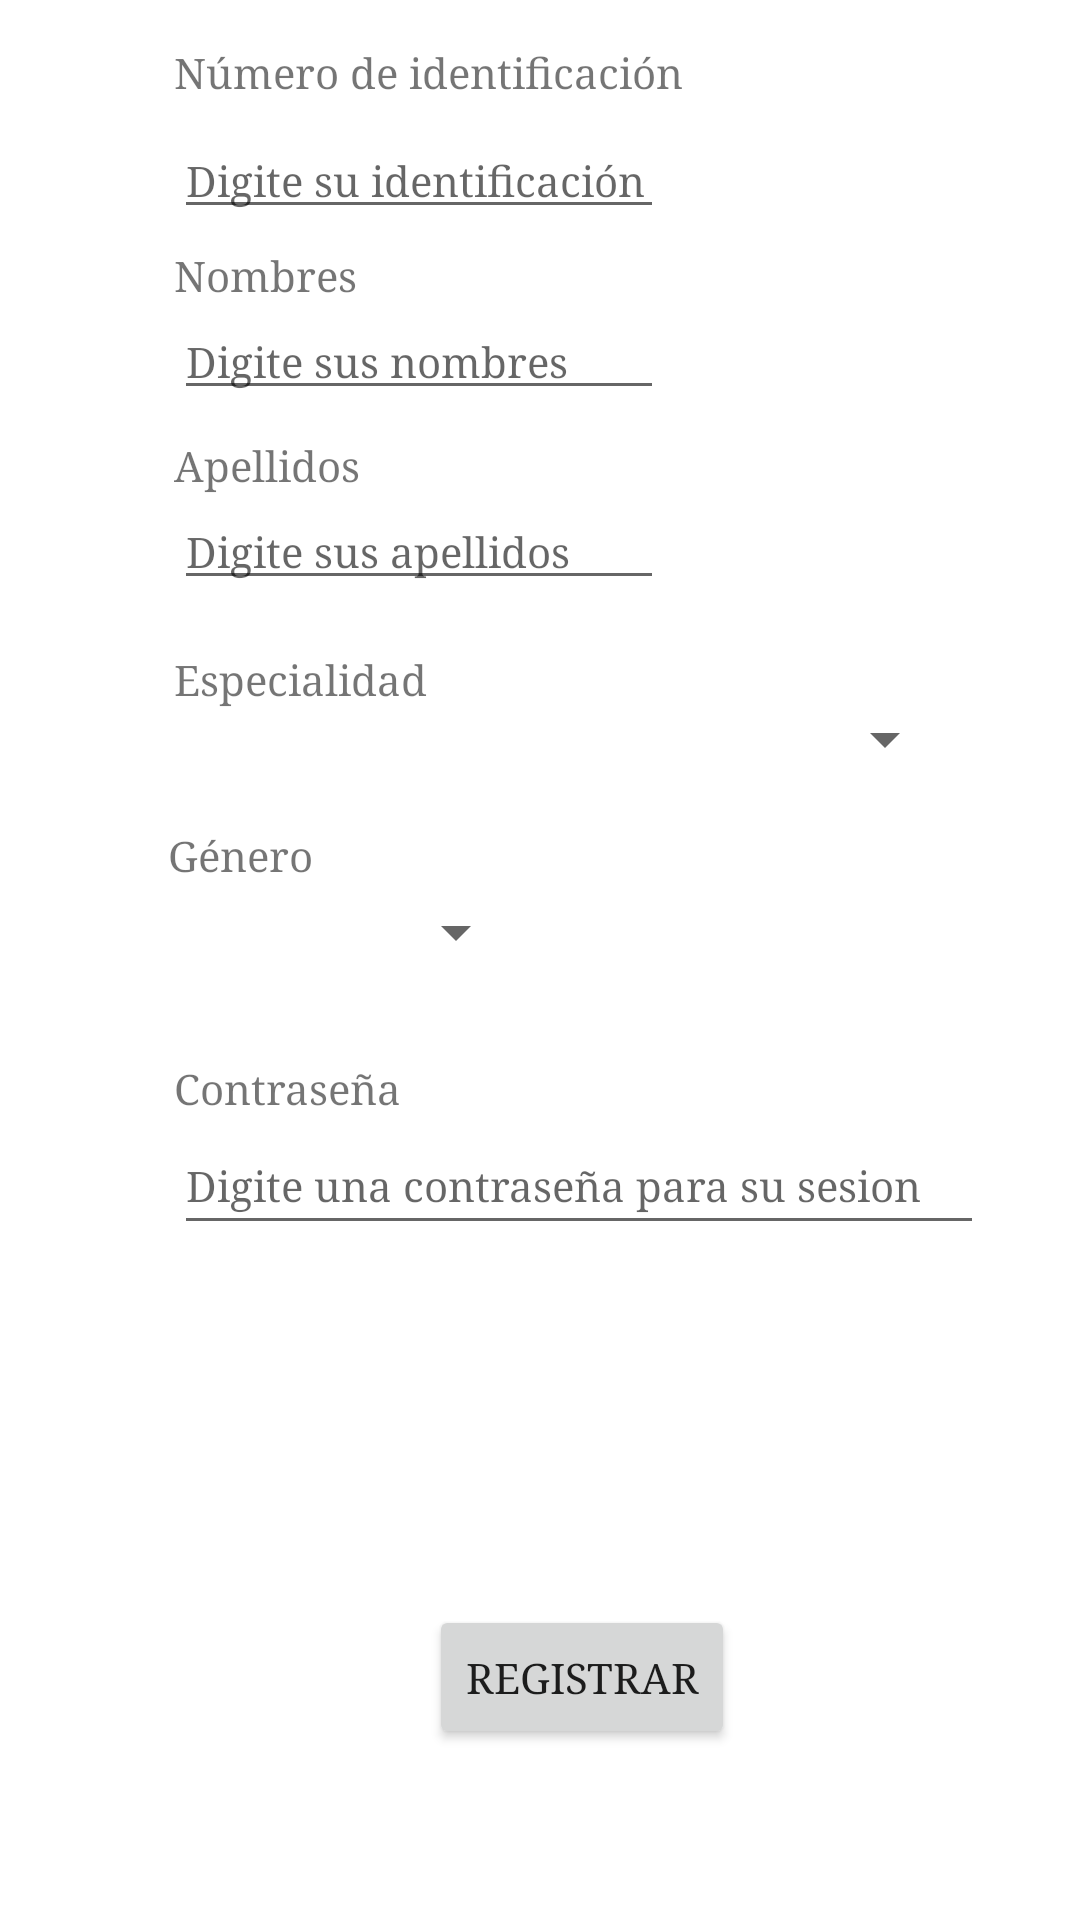

Here is an Android app screen rendered from its layout file. Give the layout XML and the strings, colors and styles it references.
<!-- AndroidManifest.xml: application theme Theme.Hospital_Com -->
<!-- res/layout/activity_registrar_medico.xml -->
<?xml version="1.0" encoding="utf-8"?>
<androidx.constraintlayout.widget.ConstraintLayout xmlns:android="http://schemas.android.com/apk/res/android"
    xmlns:app="http://schemas.android.com/apk/res-auto"
    xmlns:tools="http://schemas.android.com/tools"
    android:layout_width="match_parent"
    android:layout_height="match_parent"
    tools:context=".RegistrarMedico">

    <ImageView
        android:id="@+id/imageView3"
        android:layout_width="81dp"
        android:layout_height="54dp"
        android:layout_marginBottom="24dp"
        app:layout_constraintBottom_toTopOf="@+id/lblNumIdRM"
        app:layout_constraintEnd_toStartOf="@+id/lblTituloRM"
        app:srcCompat="@drawable/hospital" />

    <TextView
        android:id="@+id/lblTituloRM"
        android:layout_width="wrap_content"
        android:layout_height="wrap_content"
        android:layout_marginEnd="100dp"
        android:layout_marginBottom="25dp"
        android:fontFamily="serif"
        android:text="Registro de medico"
        android:textColor="#FF0000"
        android:textSize="20sp"
        android:textStyle="bold"
        app:layout_constraintBottom_toTopOf="@+id/lblNumIdRM"
        app:layout_constraintEnd_toEndOf="parent" />

    <TextView
        android:id="@+id/lblNumIdRM"
        android:layout_width="249dp"
        android:layout_height="24dp"
        android:layout_marginStart="58dp"
        android:layout_marginBottom="2dp"
        android:fontFamily="serif"
        android:text="Número de identificación"
        android:textSize="14sp"
        app:layout_constraintBottom_toTopOf="@+id/edttextNumIdRM"
        app:layout_constraintStart_toStartOf="parent" />

    <EditText
        android:id="@+id/edttextNumIdRM"
        android:layout_width="wrap_content"
        android:layout_height="wrap_content"
        android:layout_marginStart="58dp"
        android:layout_marginBottom="6dp"
        android:ems="10"
        android:fontFamily="serif"
        android:hint="Digite su identificación"
        android:inputType="textPersonName"
        android:textSize="14sp"
        app:layout_constraintBottom_toTopOf="@+id/textView18"
        app:layout_constraintStart_toStartOf="parent" />

    <TextView
        android:id="@+id/textView18"
        android:layout_width="wrap_content"
        android:layout_height="wrap_content"
        android:layout_marginStart="58dp"
        android:fontFamily="serif"
        android:text="Nombres"
        android:textSize="14sp"
        app:layout_constraintBottom_toTopOf="@+id/edttextnomRM"
        app:layout_constraintStart_toStartOf="parent" />

    <EditText
        android:id="@+id/edttextnomRM"
        android:layout_width="wrap_content"
        android:layout_height="wrap_content"
        android:layout_marginStart="58dp"
        android:layout_marginBottom="9dp"
        android:ems="10"
        android:fontFamily="serif"
        android:hint="Digite sus nombres"
        android:inputType="textPersonName"
        android:textSize="14sp"
        app:layout_constraintBottom_toTopOf="@+id/lblApellidosRM"
        app:layout_constraintStart_toStartOf="parent" />

    <TextView
        android:id="@+id/lblApellidosRM"
        android:layout_width="wrap_content"
        android:layout_height="wrap_content"
        android:layout_marginStart="58dp"
        android:fontFamily="serif"
        android:text="Apellidos"
        android:textSize="14sp"
        app:layout_constraintBottom_toTopOf="@+id/edttextApellidosRM"
        app:layout_constraintStart_toStartOf="parent" />

    <EditText
        android:id="@+id/edttextApellidosRM"
        android:layout_width="wrap_content"
        android:layout_height="wrap_content"
        android:layout_marginStart="58dp"
        android:layout_marginBottom="17dp"
        android:ems="10"
        android:fontFamily="serif"
        android:hint="Digite sus apellidos"
        android:inputType="textPersonName"
        android:textSize="14sp"
        app:layout_constraintBottom_toTopOf="@+id/lblEspecialidad"
        app:layout_constraintStart_toStartOf="parent" />

    <TextView
        android:id="@+id/lblEspecialidad"
        android:layout_width="wrap_content"
        android:layout_height="wrap_content"
        android:layout_marginStart="58dp"
        android:fontFamily="serif"
        android:text="Especialidad"
        android:textSize="14sp"
        app:layout_constraintBottom_toTopOf="@+id/spEspecialidadRM"
        app:layout_constraintStart_toStartOf="parent" />

    <Spinner
        android:id="@+id/spEspecialidadRM"
        android:layout_width="261dp"
        android:layout_height="21dp"
        android:layout_marginStart="58dp"
        android:layout_marginBottom="19dp"
        app:layout_constraintBottom_toTopOf="@+id/lblGeneroRM"
        app:layout_constraintStart_toStartOf="parent" />

    <Spinner
        android:id="@+id/spGeneroRM"
        android:layout_width="120dp"
        android:layout_height="33dp"
        android:layout_marginStart="56dp"
        android:layout_marginBottom="26dp"
        app:layout_constraintBottom_toTopOf="@+id/lblPasswordRM"
        app:layout_constraintStart_toStartOf="parent" />

    <TextView
        android:id="@+id/lblGeneroRM"
        android:layout_width="wrap_content"
        android:layout_height="wrap_content"
        android:layout_marginStart="56dp"
        android:fontFamily="serif"
        android:text="Género"
        android:textSize="14sp"
        app:layout_constraintBottom_toTopOf="@+id/spGeneroRM"
        app:layout_constraintStart_toStartOf="parent" />

    <TextView
        android:id="@+id/lblPasswordRM"
        android:layout_width="wrap_content"
        android:layout_height="wrap_content"
        android:layout_marginStart="58dp"
        android:fontFamily="serif"
        android:text="Contraseña"
        android:textSize="14sp"
        app:layout_constraintBottom_toTopOf="@+id/edttexPasswordRM"
        app:layout_constraintStart_toStartOf="parent" />

    <EditText
        android:id="@+id/edttexPasswordRM"
        android:layout_width="270dp"
        android:layout_height="43dp"
        android:layout_marginStart="58dp"
        android:layout_marginBottom="120dp"
        android:ems="10"
        android:fontFamily="serif"
        android:hint="Digite una contraseña para su sesion"
        android:inputType="textPersonName"
        android:textSize="14sp"
        app:layout_constraintBottom_toTopOf="@+id/btnRegistrarRM"
        app:layout_constraintStart_toStartOf="parent" />

    <Button
        android:id="@+id/btnRegistrarRM"
        android:layout_width="wrap_content"
        android:layout_height="wrap_content"
        android:layout_marginStart="143dp"
        android:layout_marginBottom="57dp"
        android:fontFamily="serif"
        android:text="Registrar"
        android:textSize="14sp"
        app:layout_constraintBottom_toBottomOf="parent"
        app:layout_constraintStart_toStartOf="parent" />
</androidx.constraintlayout.widget.ConstraintLayout>
<!-- resources referenced by this layout -->
<resources>
  <!-- drawable hospital: jpg bitmap (drawable, 9555 bytes) -->
  <style name="Theme.Hospital_Com" parent="Theme.MaterialComponents.DayNight.DarkActionBar">
          
          <item name="colorPrimary">@color/purple_500</item>
          <item name="colorPrimaryVariant">@color/purple_700</item>
          <item name="colorOnPrimary">@color/white</item>
          
          <item name="colorSecondary">@color/teal_200</item>
          <item name="colorSecondaryVariant">@color/teal_700</item>
          <item name="colorOnSecondary">@color/black</item>
          
          <item name="android:statusBarColor">?attr/colorPrimaryVariant</item>
          
      </style>
  <!-- not gathered from this repository: default colours our renderer supplied (Android Studio template values) -->
  <color name="purple_500">#FF6200EE</color>
  <color name="purple_700">#FF3700B3</color>
  <color name="teal_200">#FF03DAC5</color>
  <color name="teal_700">#FF018786</color>
  <color name="black">#FF000000</color>
  <color name="white">#FFFFFFFF</color>
</resources>
